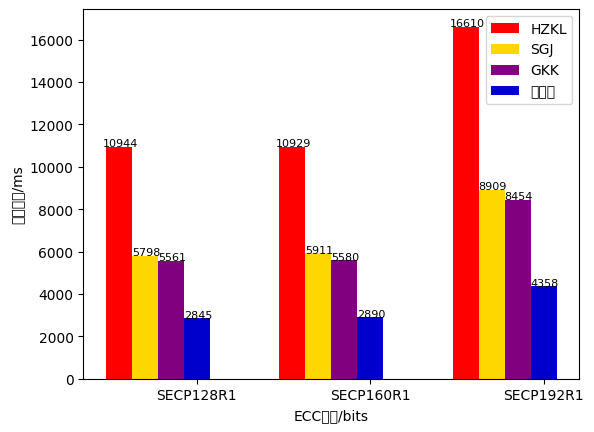

Reproduce this figure in Python.
# -*- coding=utf-8 -*-
import matplotlib.pyplot as plt
import numpy as np

import matplotlib
matplotlib.rc("font",family='STSong')

name_list = ['SECP128R1', 'SECP160R1', 'SECP192R1']

plt.xlabel('ECC参数/bits')
plt.ylabel('计算代价/ms')

He = [10944,10929,16610]
Jian = [5798,5911,8909]
gkk = [5561,5580,8454]
my = [2845,2890,4358]

#所有数据和柱子
data =[]
data.append(He)
data.append(Jian)
data.append(gkk)
data.append(my)
bars = []

x=[0,1,2]
total_width, n = 0.6, 4
width = total_width / n

bars.append(plt.bar(x, He, width=width, label='HZKL', fc='red'))
for i in range(len(x)):
    x[i] = x[i] + width
bars.append(plt.bar(x, Jian, width=width, label='SGJ', tick_label=name_list, fc='gold'))
for i in range(len(x)):
    x[i] = x[i] + width
bars.append(plt.bar(x, gkk, width=width, label='GKK', tick_label=name_list, fc='purple'))
for i in range(len(x)):
    x[i] = x[i] + width
bars.append(plt.bar(x, my, width=width, label='本方案', tick_label=name_list, fc='mediumblue'))
plt.legend()

#添加数字
for j in range(len(bars)):
    bars1 = bars[j]
    data_i = data[j]
    for i, rec in enumerate(bars1):
        x_text = rec.get_x()# 获取柱形图横坐标 可以+/-数值使其居中
        if data_i[i] > 10000:
            x_text -= width / 8
        y_text = rec.get_height() + 30# 获取柱子的高度 +0.02
        plt.text(x_text, y_text, data_i[i], fontsize=8)
plt.savefig('计算代价.pdf')
plt.show()